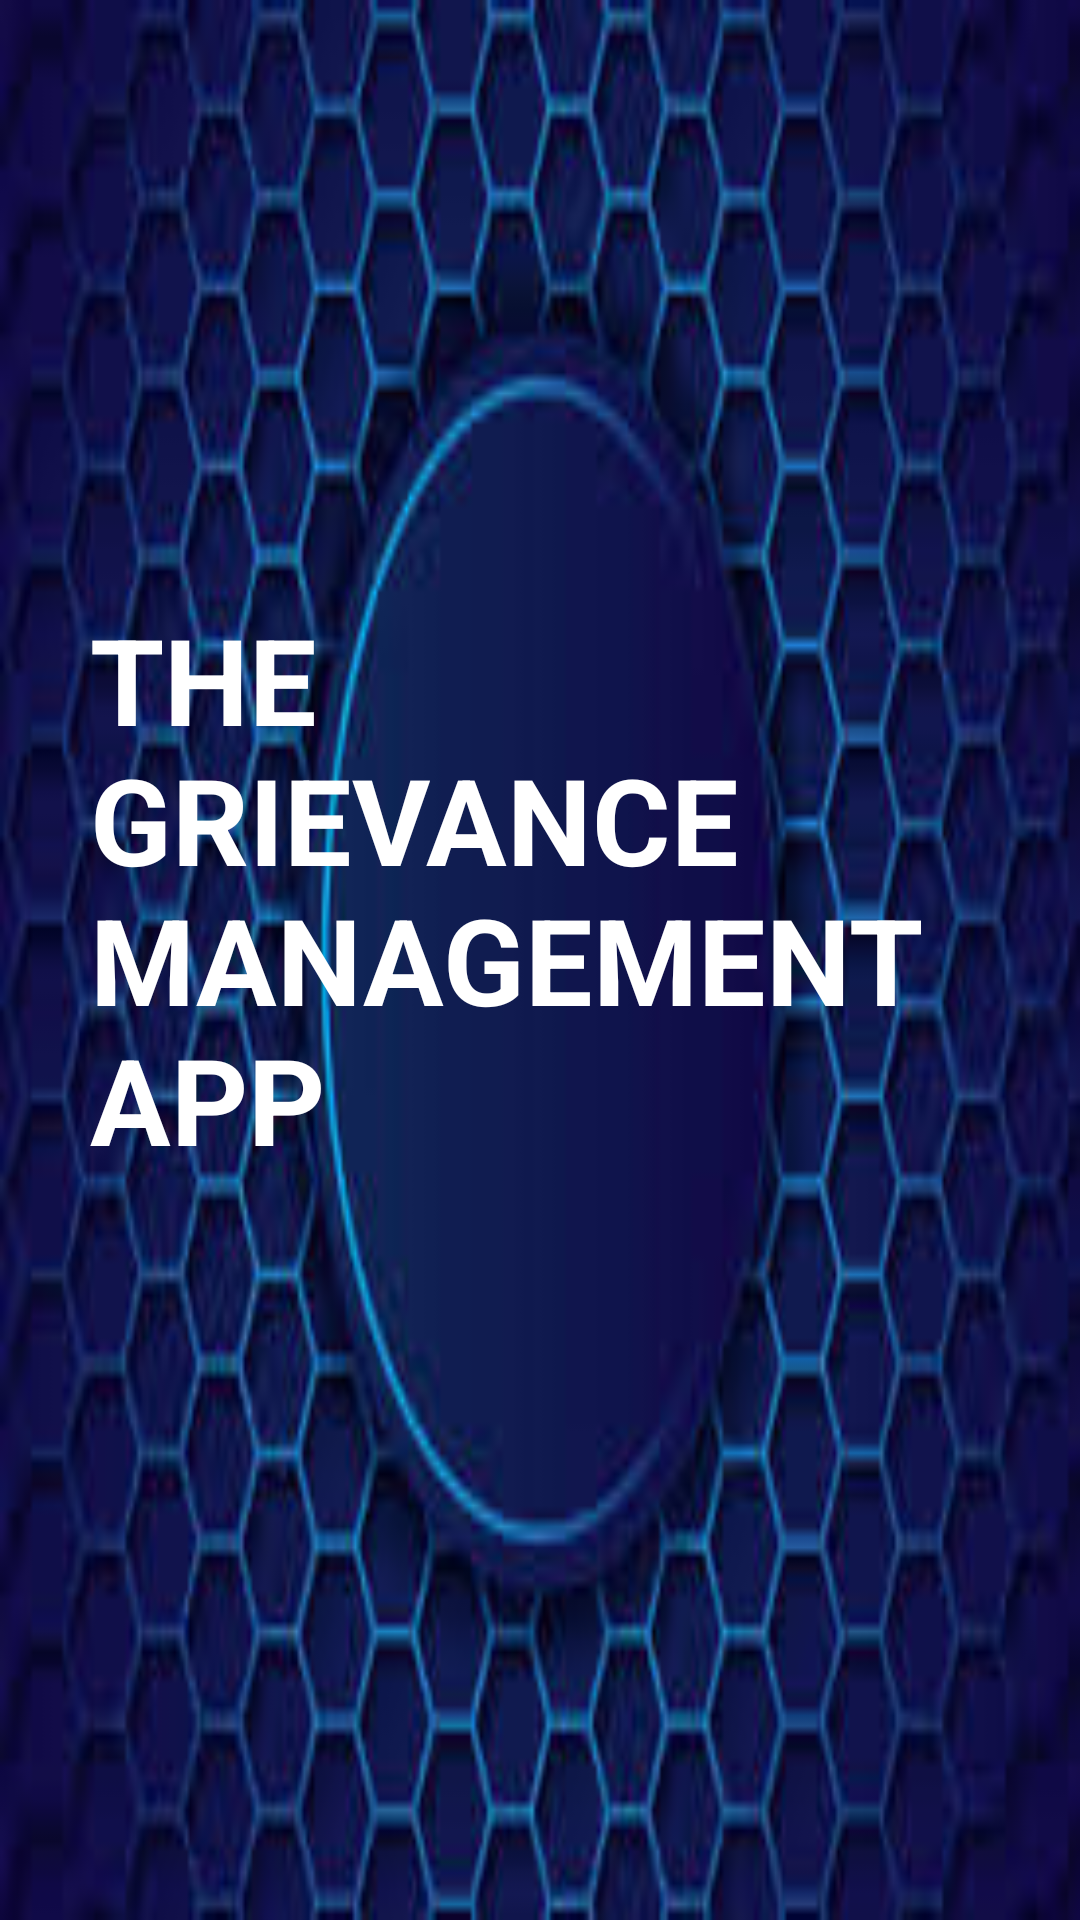

This screen was rendered from an Android layout file. Write that file and the resources it references.
<!-- AndroidManifest.xml: application theme Theme.Activity_intro -->
<!-- res/layout/activity_main.xml -->
<?xml version="1.0" encoding="utf-8"?>
<androidx.constraintlayout.widget.ConstraintLayout xmlns:android="http://schemas.android.com/apk/res/android"
    xmlns:app="http://schemas.android.com/apk/res-auto"
    xmlns:tools="http://schemas.android.com/tools"
    android:layout_width="match_parent"
    android:layout_height="match_parent"
    android:orientation="vertical"
    android:gravity="center_horizontal"
    android:background="@drawable/nm"
    tools:context=".MainActivity">

    <TextView
        android:layout_width="300dp"
        android:layout_height="241dp"
        android:text="THE GRIEVANCE MANAGEMENT   APP"
        android:textColor="@color/white"
        android:textSize="40dp"
        android:textStyle="bold"
        app:layout_constraintBottom_toBottomOf="parent"
        app:layout_constraintEnd_toEndOf="parent"
        app:layout_constraintStart_toStartOf="parent"
        app:layout_constraintTop_toTopOf="parent" />

</androidx.constraintlayout.widget.ConstraintLayout>
<!-- resources referenced by this layout -->
<resources>
  <color name="white">#FFFFFFFF</color>
  <!-- drawable nm: jpeg bitmap (drawable, 11796 bytes) -->
  <style name="Theme.Activity_intro" parent="Base.Theme.Activity_intro" />
  <style name="Base.Theme.Activity_intro" parent="Theme.Material3.DayNight.NoActionBar">
          <item name="colorPrimary">@color/purple_700</item>
          <item name="colorPrimaryVariant">@color/purple_700</item>
          <item name="colorPrimary">@color/white</item>
          
          <item name="android:statusBarColor">?attr/colorPrimaryVariant</item>
      </style>
  <color name="purple_700">#FF3700B3</color>
</resources>
